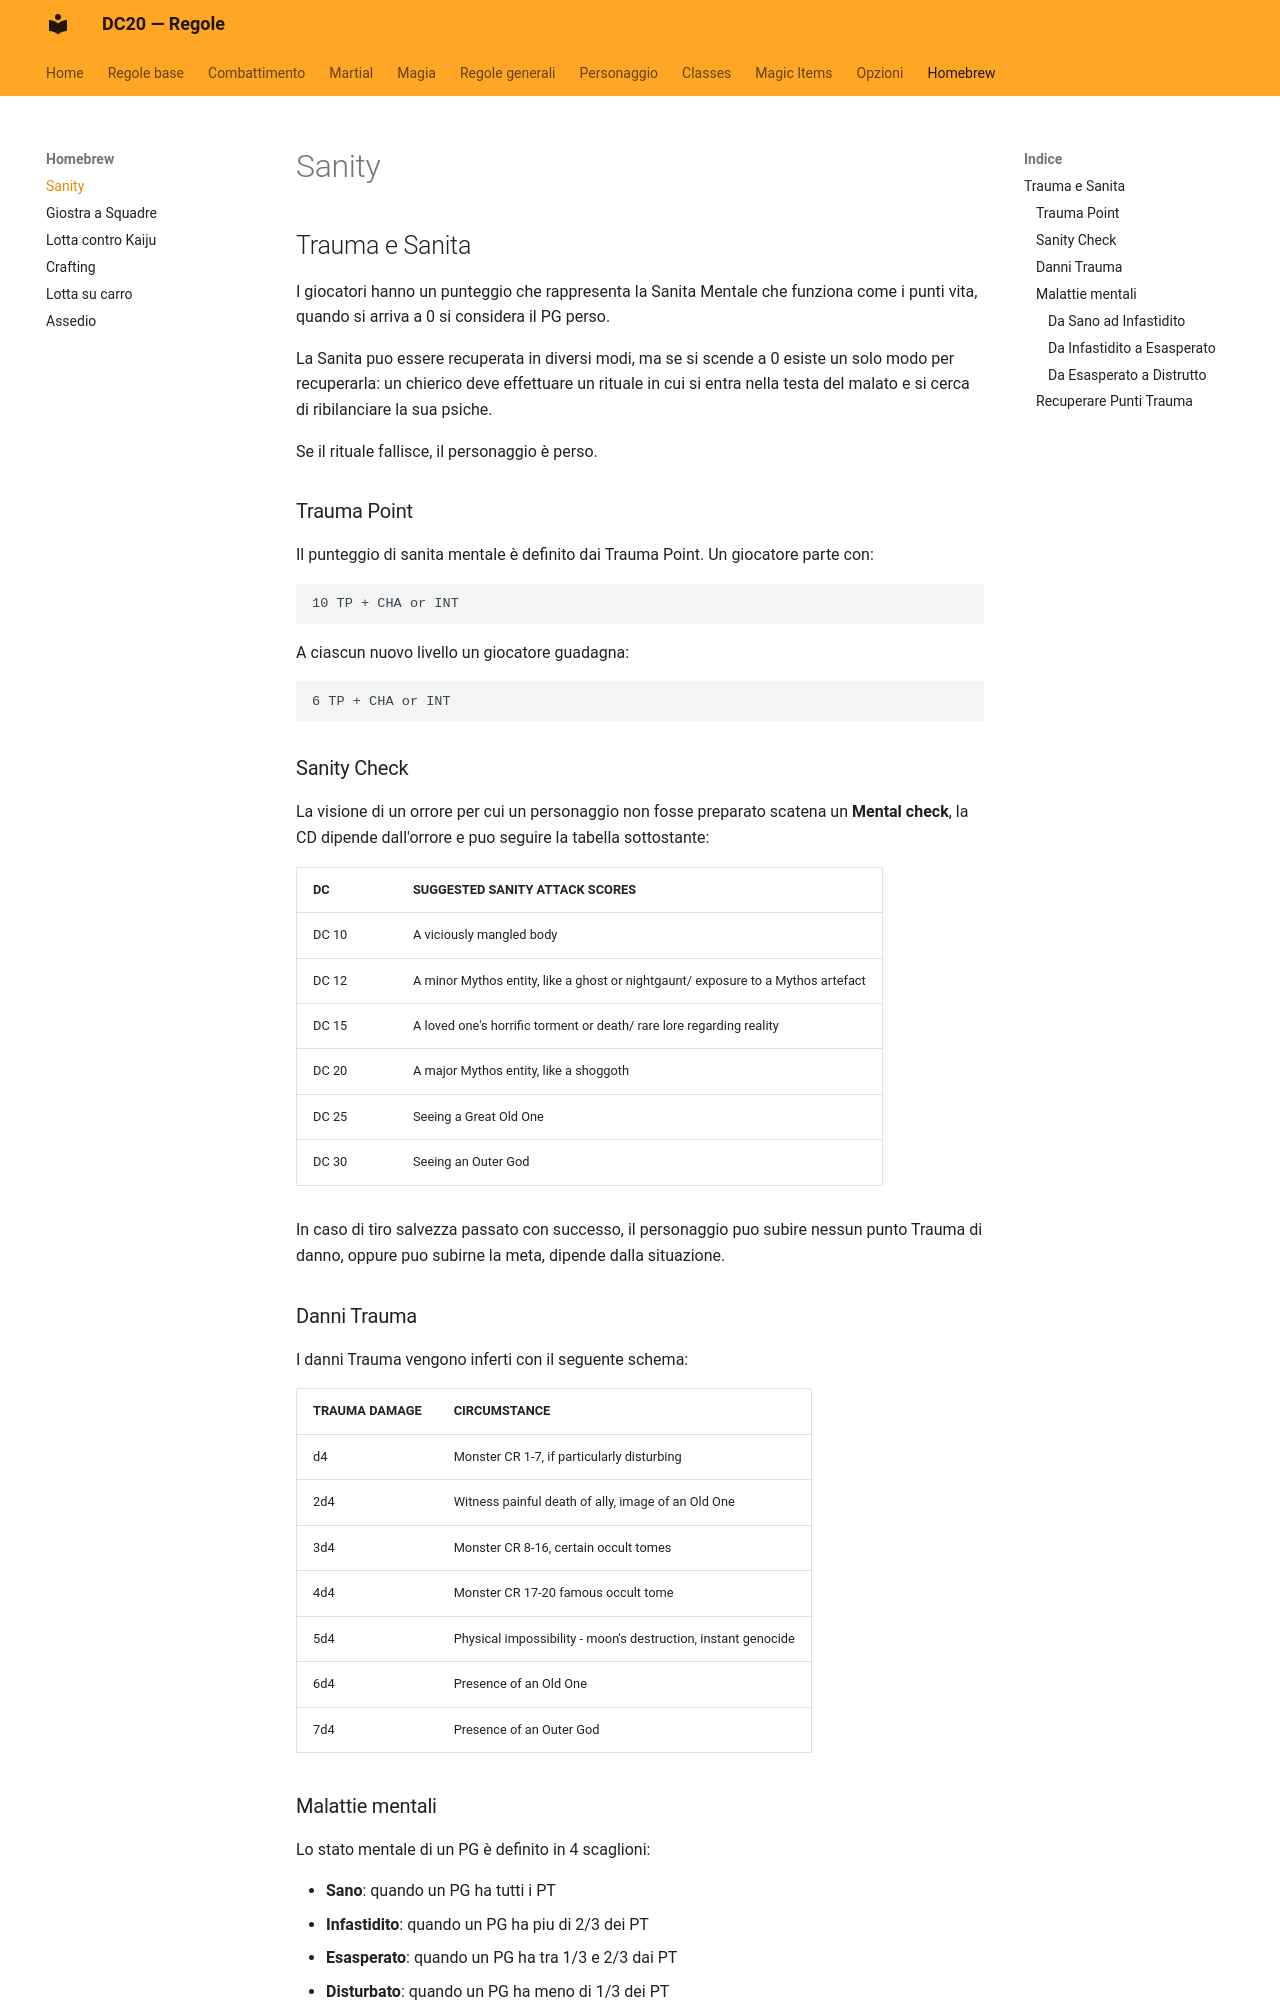

repository: canadese87/new_rules · page: 100_sanity/index.html · generator: mkdocs


## Trauma e Sanita

I giocatori hanno un punteggio che rappresenta la Sanita Mentale
che funziona come i punti vita, quando si arriva a 0
si considera il PG perso.

La Sanita puo essere recuperata in diversi modi,
ma se si scende a 0 esiste un solo modo per recuperarla:
un chierico deve effettuare un rituale in cui si
entra nella testa del malato e si cerca di
ribilanciare la sua psiche.

Se il rituale fallisce, il personaggio è perso.

### Trauma Point

Il punteggio di sanita mentale è definito dai Trauma Point.
Un giocatore parte con:

```
10 TP + CHA or INT 
```

A ciascun nuovo livello un giocatore guadagna:

```
6 TP + CHA or INT 
```

### Sanity Check

La visione di un orrore per cui un personaggio non 
fosse preparato scatena un **Mental check**,
la CD dipende dall'orrore e puo seguire 
la tabella sottostante:

| DC    | SUGGESTED SANITY ATTACK SCORES                                                   |
|-------|----------------------------------------------------------------------------------|
| DC 10 | A viciously mangled body                                                         |
| DC 12 | A minor Mythos entity, like a ghost or nightgaunt/ exposure to a Mythos artefact |
| DC 15 | A loved one's horrific torment or death/ rare lore regarding reality             |
| DC 20 | A major Mythos entity, like a shoggoth                                           |
| DC 25 | Seeing a Great Old One                                                           |
| DC 30 | Seeing an Outer God                                                              | 

In caso di tiro salvezza passato con successo,
il personaggio puo subire nessun punto Trauma di danno,
oppure puo subirne la meta, dipende dalla situazione.

### Danni Trauma

I danni Trauma vengono inferti con il seguente schema:

| TRAUMA DAMAGE | CIRCUMSTANCE                                                  |
|---------------|---------------------------------------------------------------|
| d4            | Monster CR 1-7, if particularly disturbing                    |
| 2d4           | Witness painful death of ally, image of an Old One            |
| 3d4           | Monster CR 8-16, certain occult tomes                         |
| 4d4           | Monster CR 17-20 famous occult tome                           |
| 5d4           | Physical impossibility - moon's destruction, instant genocide |
| 6d4           | Presence of an Old One                                        |
| 7d4           | Presence of an Outer God                                      |

### Malattie mentali

Lo stato mentale di un PG è definito in 4 scaglioni:

- **Sano**: quando un PG ha tutti i PT
- **Infastidito**: quando un PG ha piu di 2/3 dei PT
- **Esasperato**: quando un PG ha tra 1/3 e 2/3 dai PT
- **Disturbato**: quando un PG ha meno di 1/3 dei PT

Ogni volta che si passa da uno scagliore a quello sottostante si tira sulla tabella delle malettie mentali legate a quello stato mentale.
Ogni tabella ha effetti che durano nel tempo, recuperare TP fa terminare prima l'effetto di una malattia mentale.
